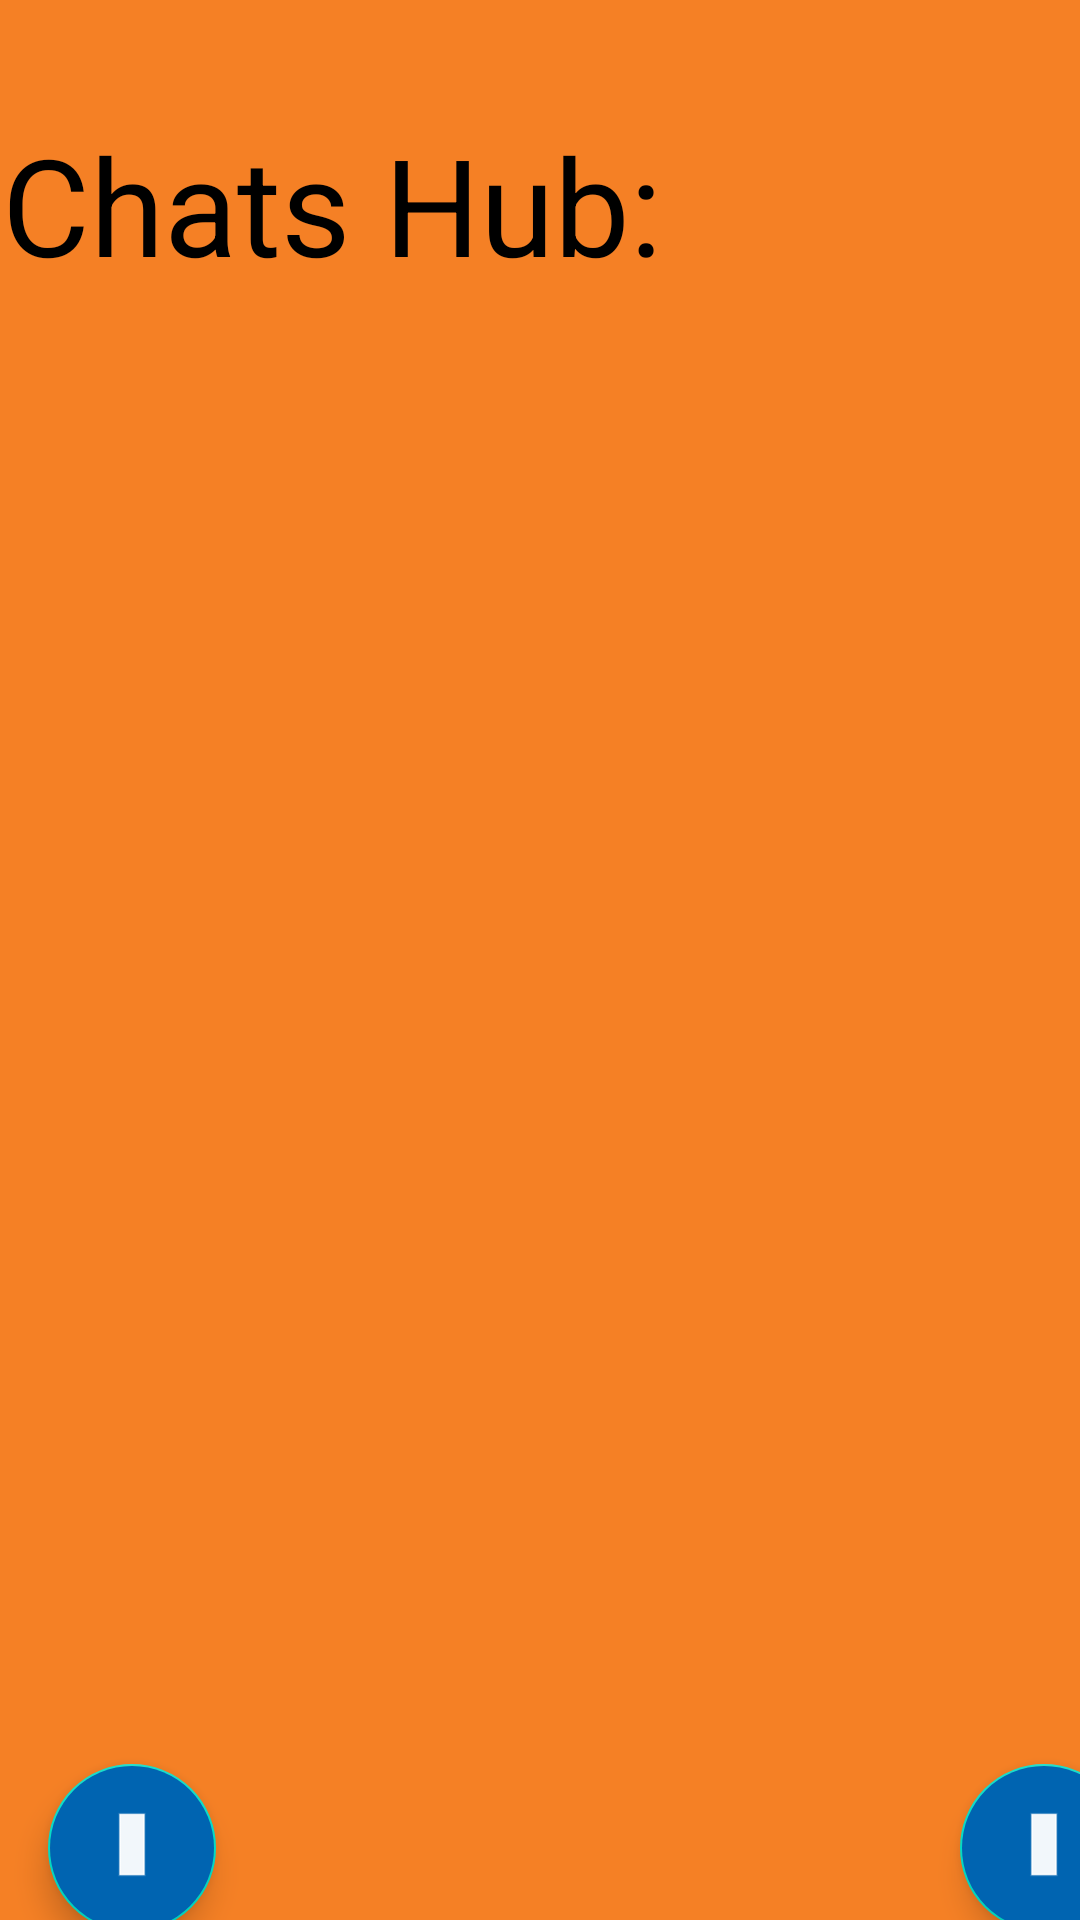

Android layout source for this screen:
<!-- AndroidManifest.xml: application theme Theme.MaverickBazaar -->
<!-- res/layout/activity_chats_main_activity.xml -->
<?xml version="1.0" encoding="utf-8"?>
<androidx.constraintlayout.widget.ConstraintLayout xmlns:android="http://schemas.android.com/apk/res/android"
    xmlns:app="http://schemas.android.com/apk/res-auto"
    xmlns:tools="http://schemas.android.com/tools"
    android:layout_width="match_parent"
    android:layout_height="match_parent"
    android:background="@color/utaorange"
    tools:context=".MainActivity">

    <TextView
        android:id="@+id/textView"
        android:layout_width="wrap_content"
        android:layout_height="wrap_content"
        android:layout_marginTop="38dp"
        android:layout_marginBottom="1dp"
        android:text="Chats Hub:"
        android:textColor="@color/black"
        android:textSize="45dp"
        app:layout_constraintBottom_toTopOf="@+id/ContactsList"
        app:layout_constraintHorizontal_bias="0.005"
        app:layout_constraintLeft_toLeftOf="parent"
        app:layout_constraintRight_toRightOf="parent"
        app:layout_constraintTop_toTopOf="parent"
        app:layout_constraintVertical_bias="0.056" />


    <com.google.android.material.floatingactionbutton.FloatingActionButton
        android:id="@+id/fabAddCont"
        android:layout_width="wrap_content"
        android:layout_height="wrap_content"
        android:layout_gravity="bottom|start"
        android:layout_marginStart="16dp"
        android:layout_marginTop="588dp"
        android:backgroundTint="@color/utablue"
        app:layout_constraintStart_toStartOf="parent"
        app:layout_constraintTop_toTopOf="parent"
        app:srcCompat="@android:drawable/edit_text"
        app:tint="@color/white" />

    <com.google.android.material.floatingactionbutton.FloatingActionButton
        android:id="@+id/fabTextTest"
        android:layout_width="wrap_content"
        android:layout_height="wrap_content"
        android:layout_gravity="bottom|start"
        android:layout_marginStart="320dp"
        android:layout_marginTop="588dp"
        android:backgroundTint="@color/utablue"
        app:layout_constraintStart_toStartOf="parent"
        app:layout_constraintTop_toTopOf="parent"
        app:srcCompat="@android:drawable/edit_text"
        app:tint="@color/white" />

    <androidx.recyclerview.widget.RecyclerView
        android:id="@+id/ContactsList"
        android:layout_width="0dp"
        android:layout_height="0dp"
        android:layout_marginStart="1dp"
        android:layout_marginEnd="1dp"
        android:layout_marginBottom="144dp"
        app:layout_constraintBottom_toBottomOf="parent"
        app:layout_constraintEnd_toEndOf="parent"
        app:layout_constraintStart_toStartOf="parent"
        app:layout_constraintTop_toBottomOf="@+id/textView" />


</androidx.constraintlayout.widget.ConstraintLayout>
<!-- resources referenced by this layout -->
<resources>
  <color name="black">#FF000000</color>
  <color name="utablue">#0064b1</color>
  <color name="utaorange">#f58025</color>
  <color name="white">#FFFFFFFF</color>
  <style name="Theme.MaverickBazaar" parent="Theme.MaterialComponents.DayNight.DarkActionBar">
          
          <item name="colorPrimary">@color/purple_500</item>
          <item name="colorPrimaryVariant">@color/purple_700</item>
          <item name="colorOnPrimary">@color/white</item>
          
          <item name="colorSecondary">@color/teal_200</item>
          <item name="colorSecondaryVariant">@color/teal_700</item>
          <item name="colorOnSecondary">@color/black</item>
          
          <item name="android:statusBarColor" tools:targetApi="l">?attr/colorPrimaryVariant</item>
          
      </style>
  <color name="purple_500">#FF6200EE</color>
  <color name="purple_700">#FF3700B3</color>
  <color name="teal_200">#FF03DAC5</color>
  <color name="teal_700">#FF018786</color>
</resources>
